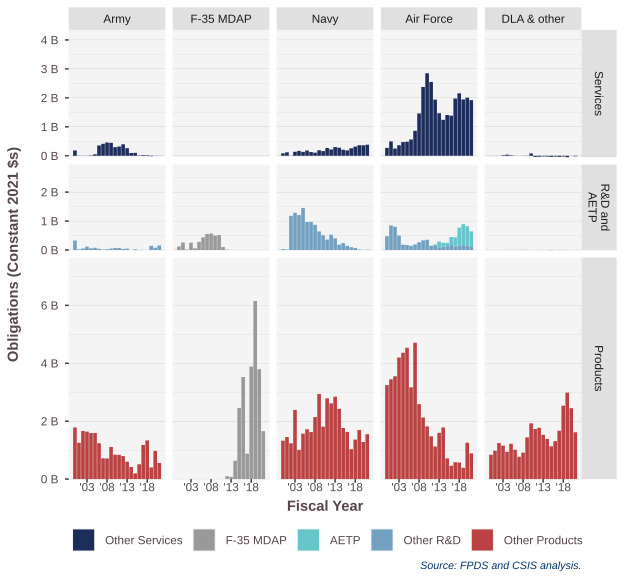

The file beside this chart, header and first rows:
SubCustomer.engines, SimpleArea.AETP, SimpleArea.engines, 2000, 2001, 2002, 2003, 2004, 2005, 2006, 2007, 2008, 2009, 2010, 2011, 2012, 2013, 2014, 2015, 2016, 2017, 2018, 2019, 2020
Army, Services, Other Services, 184175023, 5968066, 1810728, 3826407, 12134161, 51728238, 356510622, 413410211, 458617587, 446416548, 297875054, 319260088, 396474832, 262132911, 95395703, 100478358, 12454038, 23761888, 19827524, -16596204, 3435154
Army, R&D and?AETP, Other R&D, 328418664, 22828801, 51160590, 114612161, 59309028, 79600337, 42917894, 10904656, 24958183, 49799208, 67934945, 70911340, 37607337, 46772820, 3504139, 25338290, -3946000, 2190746, -251364, 145465918, 78644122
Army, Products, Other Products, 1782019707, 1252102262, 1663265799, 1639299742, 1588538917, 1591152320, 1238871688, 717524809, 711766073, 1111369950, 843395282, 836168269, 794340762, 598619586, 416518650, 195742447, 510850221, 1177069650, 1335941256, 400355444, 971221406
F-35 MDAP, Services, F-35 MDAP, , , , , , , , , , , , , , , , , , , , 214157, 363839
F-35 MDAP, R&D and?AETP, F-35 MDAP, 122970755, 259094542, 16624481, 254391088, 57749064, 278854964, 436365900, 552544671, 567059092, 502311975, 516805942, 102782634, 8623764, 653200, 1319882, 1396882, -8703, 0, -229119, -22388, 
F-35 MDAP, Products, F-35 MDAP, , , , 641079, 1403020, 887803, -217563, , , -5567, , , 103091841, 77742508, 632824758, 2454503644, 3526153933, 878688155, 3886031091, 6149837336, 3794539838
Navy, Services, Other Services, 83886006, 119712249, -4930543, 138006237, 168955280, 134741032, 181346266, 128468013, 106910176, 190068709, 161216305, 268157181, 219589777, 300528002, 277482061, 208408766, 185186611, 257407340, 317019769, 364592527, 362534907
Navy, R&D and?AETP, Other R&D, 32333749, 17387094, 1179313018, 1284690587, 1206496808, 1452047582, 966887546, 971496659, 870820079, 643015335, 511312575, 360285759, 527699477, 404312632, 184878253, 240079341, 145021075, 97592528, 71563855, 19141056, 3548011
Navy, Products, Other Products, 1326818611, 1453475895, 1233972981, 2390948247, 1009832232, 1568127488, 1719980931, 1623873971, 2142595109, 2940685718, 1809968963, 2788836235, 2612940069, 2847245310, 2424506783, 1763231739, 1628923647, 1032291902, 1363779301, 1696518742, 1280692268
Air Force, Services, Other Services, 272676518, 496729585, 248640771, 363021293, 474927394, 485236305, 563267616, 862394041, 1462180493, 2377127798, 2848257443, 2550525910, 1939942249, 1468819865, 1242697693, 1407850053, 1385698412, 1977709160, 2157229604, 1944129036, 2006164427
Air Force, R&D and?AETP, AETP, , , , , , , , , , 6654418, 9103920, 12506234, 31673698, 202989894, 133553643, 117008403, 279044734, 312197920, 612949375, 725652229, 666498460
Air Force, R&D and?AETP, Other R&D, 475766953, 847781951, 804844937, 499068839, 181533585, 174022155, 145003194, 188622111, 266595650, 330675324, 347279006, 138487771, 162486808, 93230355, 117061939, 131638041, 170278465, 125560222, 157805816, 168239096, 153543562
Air Force, Products, Other Products, 3244092433, 3444362472, 3551795687, 4198148850, 4362568171, 4534449601, 3169396794, 4708597274, 2587660131, 2127855937, 1818857226, 1475442142, 1123986634, 1597855882, 1783474569, 713886467, 460931325, 583415895, 570855762, 390804322, 1254599946
DLA & other, Services, Other Services, 775113, 839875, 57534, 17965712, 38035066, 18172033, 4128570, 76.1, 2596609, -4919948, 79011629, -36856685, -34222127, -22791569, -27806313, -38429816, -27978121, -36991640, -27335298, -49680913, -1530594
DLA & other, R&D and?AETP, AETP, , , , , , , , , , , , , , , , -25414, , 0, 0, 0, 0
DLA & other, R&D and?AETP, Other R&D, , , , , 1138315, 3459755, 900906, 1572042, 5327752, 1818646, 498608, -169862, -173139, -730168, -907056, -8486306, -618605, -2451085, -731647, -175175, 155425
DLA & other, Products, Other Products, 841342732, 981911255, 1243304257, 1154802210, 942546761, 1218610167, 1014050314, 771285583, 915768250, 1440130693, 1925992537, 1728558936, 1771599939, 1527781498, 1387032579, 1133729029, 1311774929, 1670422379, 2534646944, 2987289216, 2447378142
